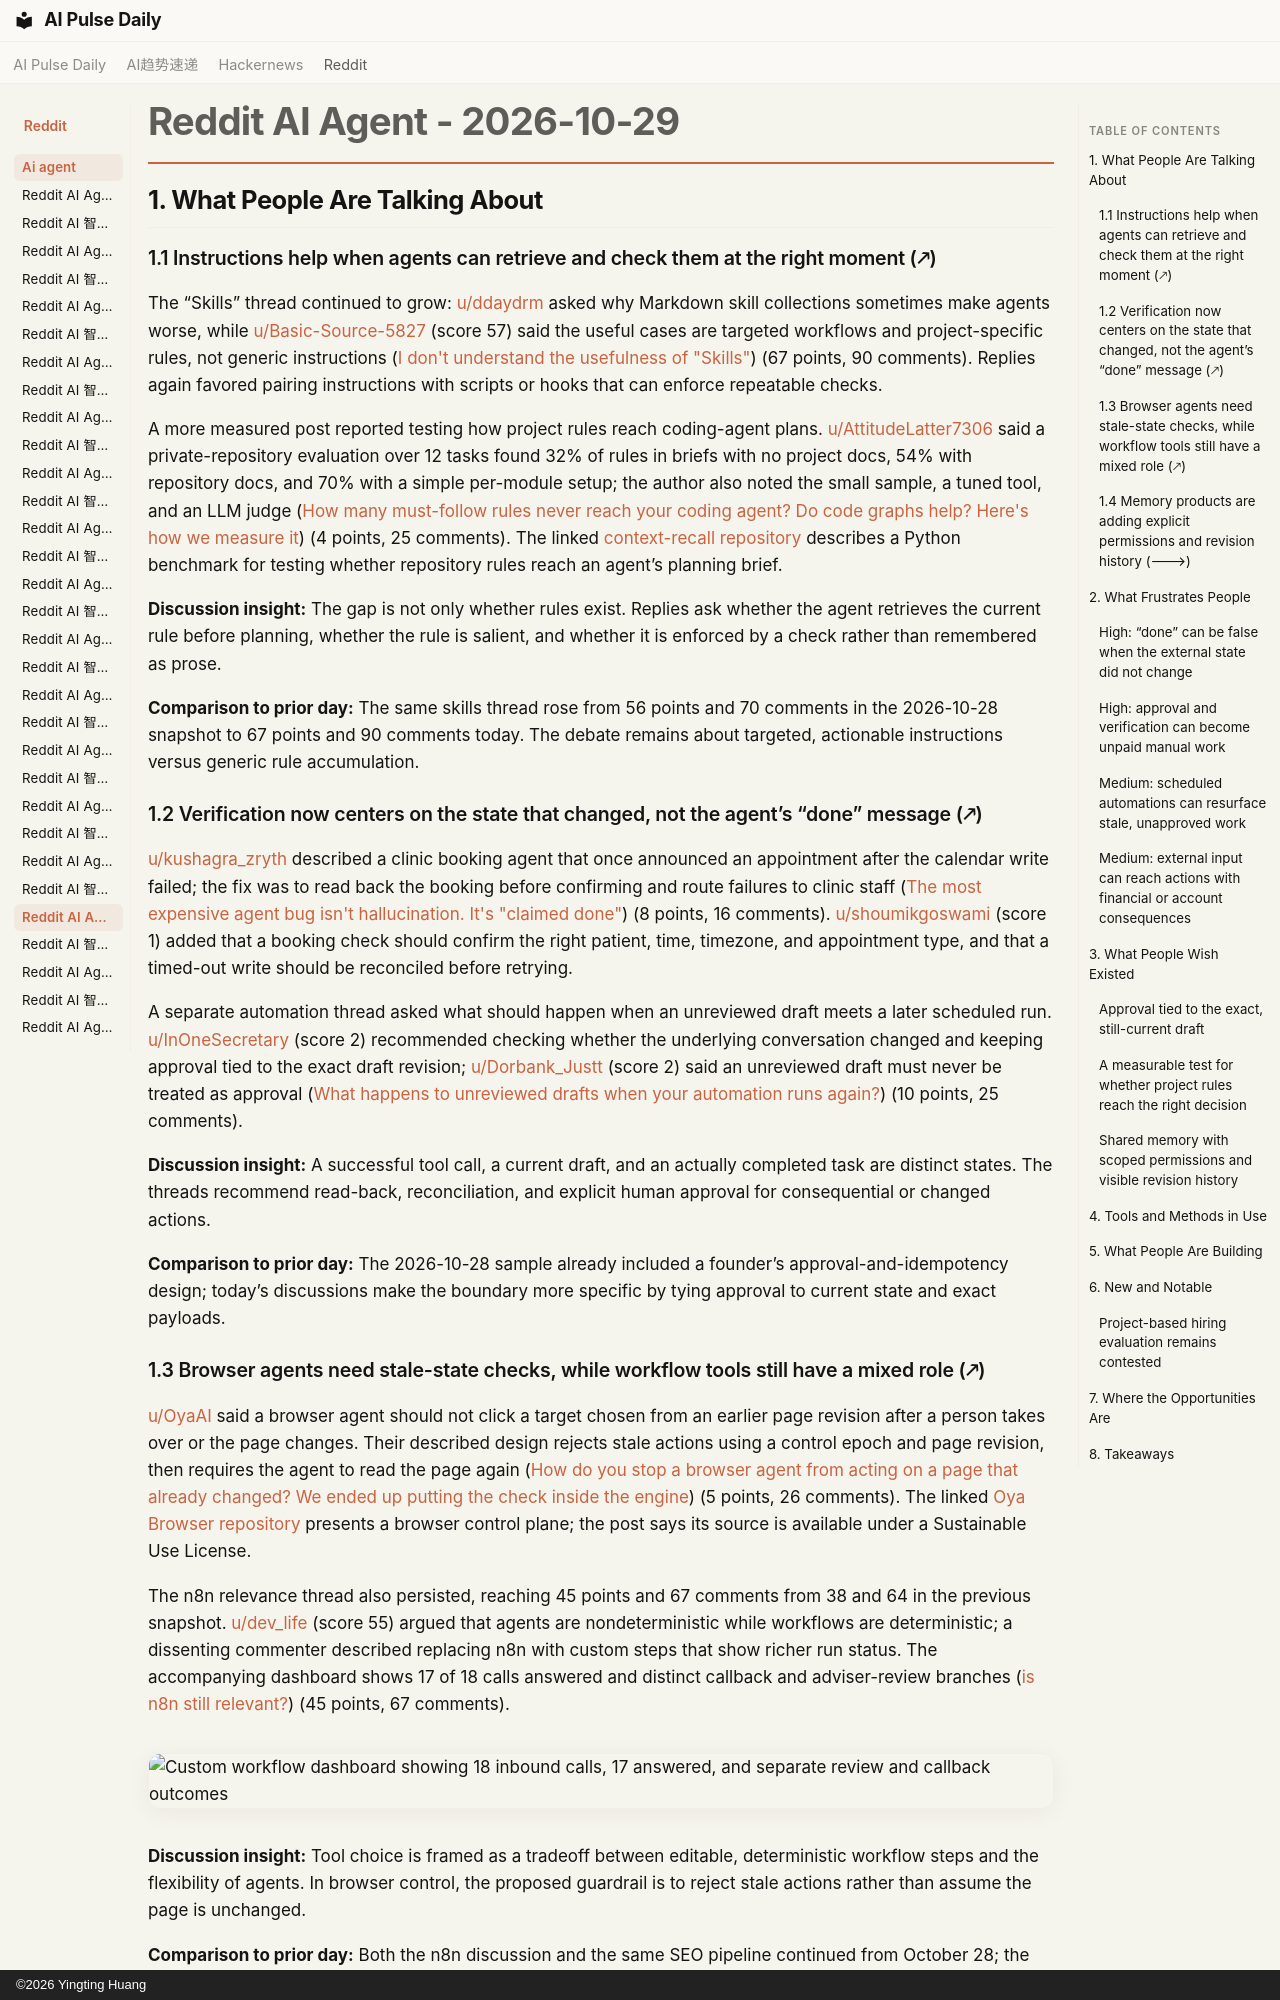

repository: vibewatch/vibewatch.github.io · page: reddit/ai-agent/2026-10-29/index.html · generator: mkdocs · copyright: ©2026 Yingting Huang

# Reddit AI Agent - 2026-10-29

## 1. What People Are Talking About

### 1.1 Instructions help when agents can retrieve and check them at the right moment (🡕)

The “Skills” thread continued to grow: [u/ddaydrm](https://www.reddit.com/user/ddaydrm) asked why Markdown skill collections sometimes make agents worse, while [u/Basic-Source-5827](https://www.reddit.com/user/Basic-Source-5827) (score 57) said the useful cases are targeted workflows and project-specific rules, not generic instructions ([I don't understand the usefulness of "Skills"](https://www.reddit.com/r/AI_Agents/comments/1xhiv2a/i_dont_understand_the_usefulness_of_skills/)) (67 points, 90 comments). Replies again favored pairing instructions with scripts or hooks that can enforce repeatable checks.

A more measured post reported testing how project rules reach coding-agent plans. [u/AttitudeLatter7306](https://www.reddit.com/user/AttitudeLatter7306) said a private-repository evaluation over 12 tasks found 32% of rules in briefs with no project docs, 54% with repository docs, and 70% with a simple per-module setup; the author also noted the small sample, a tuned tool, and an LLM judge ([How many must-follow rules never reach your coding agent? Do code graphs help? Here's how we measure it](https://www.reddit.com/r/AI_Agents/comments/1xhvqvb/how_many_mustfollow_rules_never_reach_your_coding/)) (4 points, 25 comments). The linked [context-recall repository](https://github.com/segmently-ai/context-recall) describes a Python benchmark for testing whether repository rules reach an agent’s planning brief.

**Discussion insight:** The gap is not only whether rules exist. Replies ask whether the agent retrieves the current rule before planning, whether the rule is salient, and whether it is enforced by a check rather than remembered as prose.

**Comparison to prior day:** The same skills thread rose from 56 points and 70 comments in the 2026-10-28 snapshot to 67 points and 90 comments today. The debate remains about targeted, actionable instructions versus generic rule accumulation.

### 1.2 Verification now centers on the state that changed, not the agent’s “done” message (🡕)

[u/kushagra_zryth](https://www.reddit.com/user/kushagra_zryth) described a clinic booking agent that once announced an appointment after the calendar write failed; the fix was to read back the booking before confirming and route failures to clinic staff ([The most expensive agent bug isn't hallucination. It's "claimed done"](https://www.reddit.com/r/AI_Agents/comments/1xipne7/the_most_expensive_agent_bug_isnt_hallucination/)) (8 points, 16 comments). [u/shoumikgoswami](https://www.reddit.com/user/shoumikgoswami) (score 1) added that a booking check should confirm the right patient, time, timezone, and appointment type, and that a timed-out write should be reconciled before retrying.

A separate automation thread asked what should happen when an unreviewed draft meets a later scheduled run. [u/InOneSecretary](https://www.reddit.com/user/InOneSecretary) (score 2) recommended checking whether the underlying conversation changed and keeping approval tied to the exact draft revision; [u/Dorbank_Justt](https://www.reddit.com/user/Dorbank_Justt) (score 2) said an unreviewed draft must never be treated as approval ([What happens to unreviewed drafts when your automation runs again?](https://www.reddit.com/r/automation/comments/1xiedye/what_happens_to_unreviewed_drafts_when_your/)) (10 points, 25 comments).

**Discussion insight:** A successful tool call, a current draft, and an actually completed task are distinct states. The threads recommend read-back, reconciliation, and explicit human approval for consequential or changed actions.

**Comparison to prior day:** The 2026-10-28 sample already included a founder’s approval-and-idempotency design; today’s discussions make the boundary more specific by tying approval to current state and exact payloads.

### 1.3 Browser agents need stale-state checks, while workflow tools still have a mixed role (🡕)

[u/OyaAI](https://www.reddit.com/user/OyaAI) said a browser agent should not click a target chosen from an earlier page revision after a person takes over or the page changes. Their described design rejects stale actions using a control epoch and page revision, then requires the agent to read the page again ([How do you stop a browser agent from acting on a page that already changed? We ended up putting the check inside the engine](https://www.reddit.com/r/AI_Agents/comments/1xhx5bl/how_do_you_stop_a_browser_agent_from_acting_on_a/)) (5 points, 26 comments). The linked [Oya Browser repository](https://github.com/OyadotAI/oya-browser) presents a browser control plane; the post says its source is available under a Sustainable Use License.

The n8n relevance thread also persisted, reaching 45 points and 67 comments from 38 and 64 in the previous snapshot. [u/dev_life](https://www.reddit.com/user/dev_life) (score 55) argued that agents are nondeterministic while workflows are deterministic; a dissenting commenter described replacing n8n with custom steps that show richer run status. The accompanying dashboard shows 17 of 18 calls answered and distinct callback and adviser-review branches ([is n8n still relevant?](https://www.reddit.com/r/AI_Agents/comments/1xhhh7n/is_n8n_still_relevant/)) (45 points, 67 comments).

![Custom workflow dashboard showing 18 inbound calls, 17 answered, and separate review and callback outcomes](https://preview.redd.it/fy5w5nbjk6yh1.png?width=3900&format=png&auto=webp&s=8c7e1d9d171a0923d229c303e5b3de5cc171808d)

**Discussion insight:** Tool choice is framed as a tradeoff between editable, deterministic workflow steps and the flexibility of agents. In browser control, the proposed guardrail is to reject stale actions rather than assume the page is unchanged.

**Comparison to prior day:** Both the n8n discussion and the same SEO pipeline continued from October 28; the pipeline rose from 37 to 43 points without additional comments, while today’s new browser post adds a concrete stale-state control.
